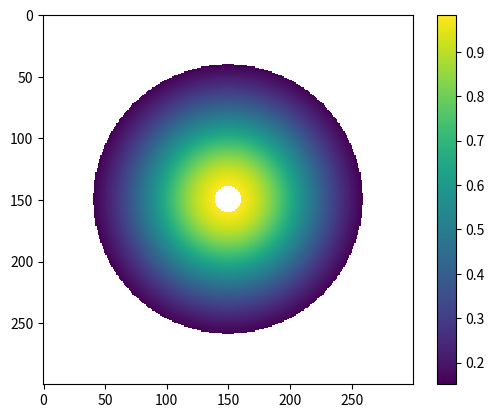

This chart was generated by the following Python code: (Note: this script raises an exception after producing the figure.)
import numpy as np
import matplotlib.pyplot as plt
from mpl_toolkits import mplot3d

x = np.linspace(-150, 150, 300)
y = np.linspace(-150, 150, 300)
X,Y = np.meshgrid(x,y)
data = np.exp(-(X/80.)**2-(Y/80.)**2)

R = np.sqrt(X**2+Y**2)
flag =np.logical_not( (R<110) * (R>10) )
data[flag] = np.nan

palette = plt.cm.jet
palette.set_bad(alpha = 0.0)

im = plt.imshow(data)

plt.colorbar(im)
plt.savefig(__file__+".png")
plt.show()